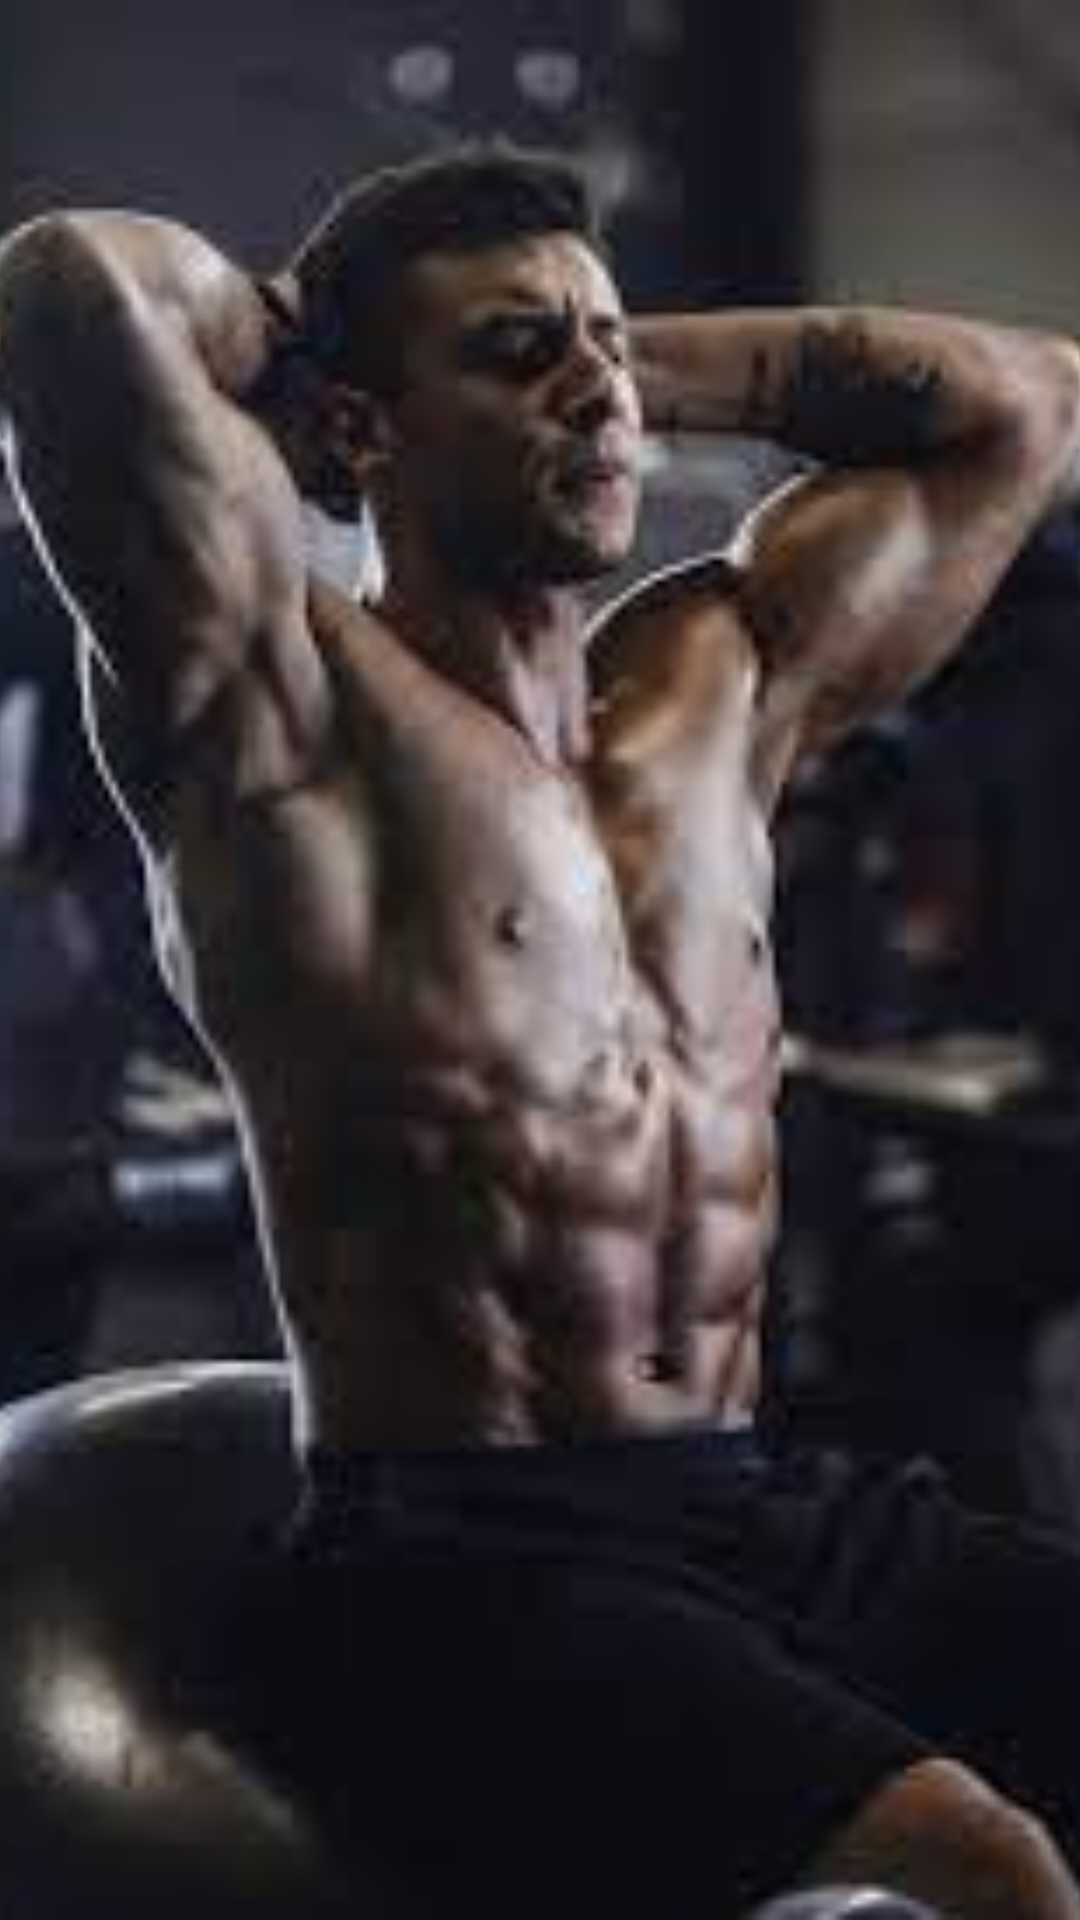

Android layout source for this screen:
<!-- AndroidManifest.xml: application theme Theme.MyLogBook -->
<!-- res/layout/contact_photo_item.xml -->
<?xml version="1.0" encoding="utf-8"?>
<RelativeLayout
    xmlns:android="http://schemas.android.com/apk/res/android"
    android:layout_width="match_parent"
    android:layout_height="@dimen/list_item_height">

    <ImageView
        android:id="@+id/ivContactPhoto"
        android:scaleType="centerCrop"
        android:src="@drawable/gym1"
        android:layout_width="match_parent"
        android:layout_height="match_parent"/>

</RelativeLayout>
<!-- resources referenced by this layout -->
<resources>
  <dimen name="list_item_height">100dp</dimen>
  <!-- drawable gym1: jpeg bitmap (drawable, 6037 bytes) -->
  <style name="Theme.MyLogBook" parent="Theme.MaterialComponents.DayNight.DarkActionBar">
          
          <item name="colorPrimary">@color/purple_500</item>
          <item name="colorPrimaryVariant">@color/purple_500</item>
          <item name="colorOnPrimary">@color/white</item>
          
          <item name="colorSecondary">@color/teal_200</item>
          <item name="colorSecondaryVariant">@color/teal_700</item>
          <item name="colorOnSecondary">@color/black</item>
          
          <item name="android:statusBarColor">?attr/colorPrimaryVariant</item>
          
      </style>
  <!-- not gathered from this repository: default colours our renderer supplied (Android Studio template values) -->
  <color name="purple_500">#FF6200EE</color>
  <color name="teal_200">#FF03DAC5</color>
  <color name="teal_700">#FF018786</color>
  <color name="black">#FF000000</color>
  <color name="white">#FFFFFFFF</color>
</resources>
